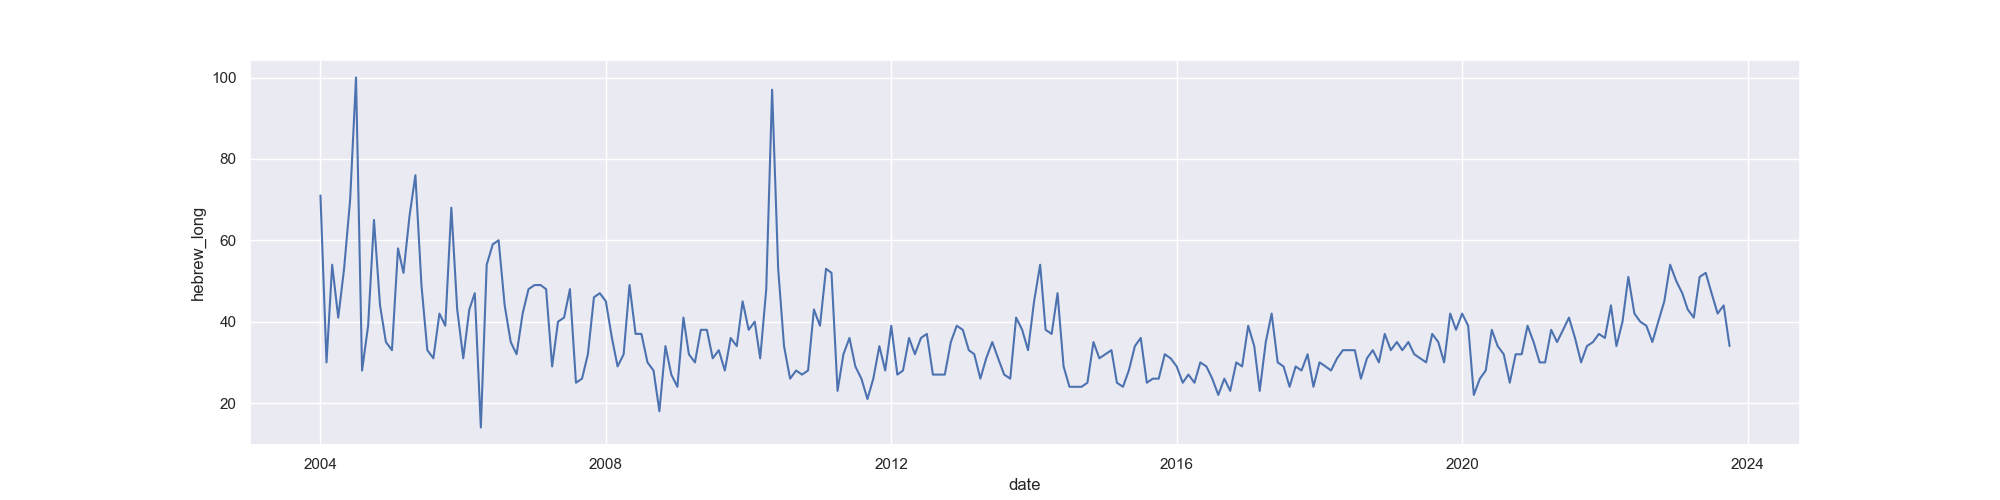

The data file committed next to this chart (first rows):
Kategoria: Wszystko
Miesiąc, אוטיזם: (Cały świat)
2004-01, 71
2004-02, 30
2004-03, 54
2004-04, 41
2004-05, 53
2004-06, 70
2004-07, 100
2004-08, 28
2004-09, 39
2004-10, 65
2004-11, 44
2004-12, 35
2005-01, 33
2005-02, 58
2005-03, 52
2005-04, 66
2005-05, 76
2005-06, 49
2005-07, 33
2005-08, 31
2005-09, 42
2005-10, 39
2005-11, 68
2005-12, 43
2006-01, 31
2006-02, 43
2006-03, 47
2006-04, 14
2006-05, 54
2006-06, 59
2006-07, 60
2006-08, 44
2006-09, 35
2006-10, 32
2006-11, 42
2006-12, 48
2007-01, 49
2007-02, 49
2007-03, 48
2007-04, 29
2007-05, 40
2007-06, 41
2007-07, 48
2007-08, 25
2007-09, 26
2007-10, 32
2007-11, 46
2007-12, 47
2008-01, 45
2008-02, 36
2008-03, 29
2008-04, 32
2008-05, 49
2008-06, 37
2008-07, 37
2008-08, 30
2008-09, 28
2008-10, 18
2008-11, 34
... 179 more rows
